Run: headless pygame with SDL's dummy video driver; simulated clock (each Clock.tick advances the game by its frame time, no real sleeping); random seed 0; keys injected as events and as key.get_pressed() state; no mouse input.
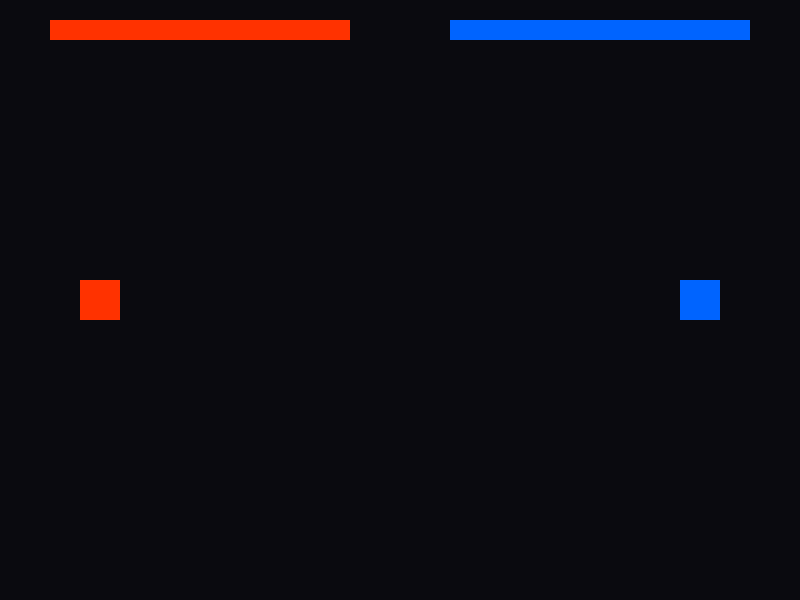
Frame 1 of 4 · flips 1–60 · no input
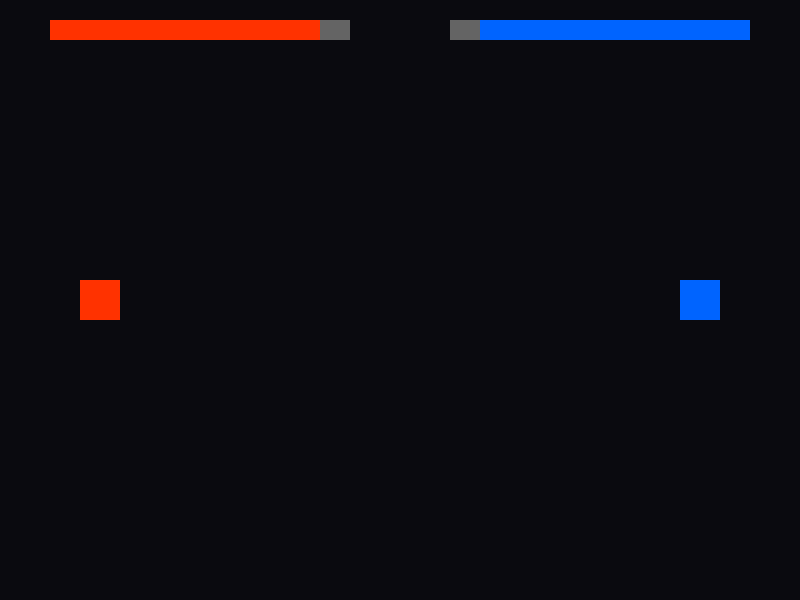
Frame 2 of 4 · flips 61–180 · tapped SPACE, RETURN · held RIGHT (→), D
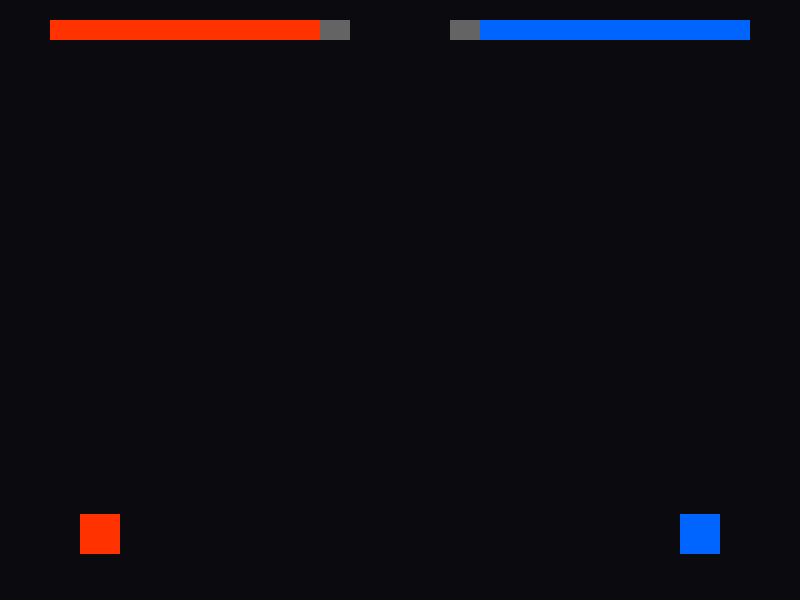
Frame 3 of 4 · flips 181–300 · held DOWN (↓), S
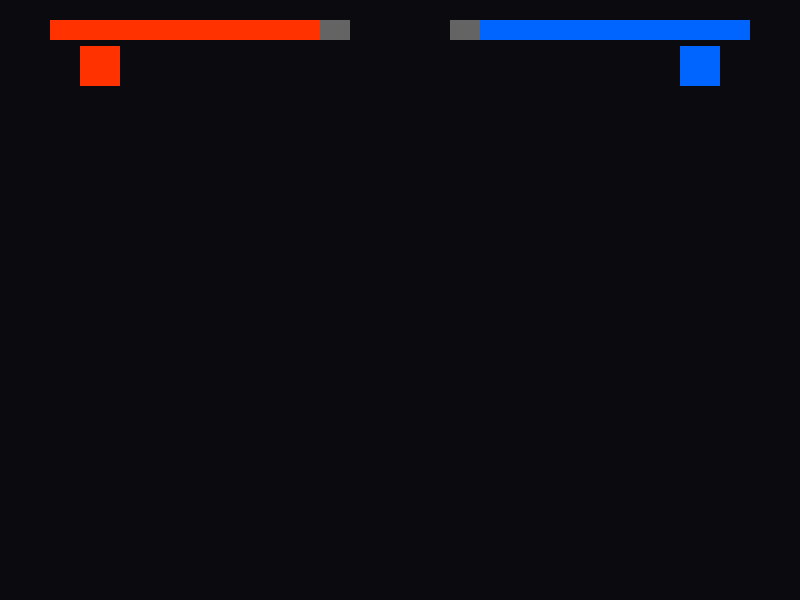
Frame 4 of 4 · flips 301–420 · held LEFT (←), A, UP (↑), W

The pygame program that drew these frames:

import pygame
import math
import random

# Initialize Pygame
pygame.init()

# Screen dimensions
WIDTH, HEIGHT = 800, 600
screen = pygame.display.set_mode((WIDTH, HEIGHT))
pygame.display.set_caption("Elemental Clash: Fire vs Water")
clock = pygame.time.Clock()

# Colors
BLACK = (10, 10, 15)
WHITE = (255, 255, 255)
FIRE_COLORS = [(255, 50, 0), (255, 120, 0), (255, 200, 0)]
WATER_COLORS = [(0, 100, 255), (0, 180, 255), (100, 220, 255)]

class Particle:
    def __init__(self, x, y, color, size, life, speed_x, speed_y):
        self.x = x
        self.y = y
        self.color = color
        self.size = size
        self.original_life = life
        self.life = life
        self.speed_x = speed_x
        self.speed_y = speed_y

    def update(self):
        self.x += self.speed_x
        self.y += self.speed_y
        self.life -= 1
        # Shrink over time
        self.size = max(0, self.size - 0.2)

    def draw(self, surface):
        if self.size > 0:
            alpha = int((self.life / self.original_life) * 255)
            # Create a temporary surface for alpha blending to make it look fluid
            surf = pygame.Surface((int(self.size * 2), int(self.size * 2)), pygame.SRCALPHA)
            pygame.draw.circle(surf, (*self.color, alpha), (int(self.size), int(self.size)), int(self.size))
            surface.blit(surf, (int(self.x - self.size), int(self.y - self.size)))

class Projectile:
    def __init__(self, x, y, direction, is_fire, is_charged):
        self.x = x
        self.y = y
        self.direction = direction
        self.is_fire = is_fire
        self.is_charged = is_charged
        self.active = True
        
        if self.is_charged:
            self.speed = 8 * direction
            self.width = 40
            self.height = 200 # Giant fluid curtain AoE
            self.damage = 30
        else:
            self.speed = 15 * direction
            self.width = 20
            self.height = 20
            self.damage = 10

        self.rect = pygame.Rect(self.x, self.y - self.height//2, self.width, self.height)

    def update(self, particles):
        self.x += self.speed
        self.rect.x = int(self.x)
        self.rect.y = int(self.y - self.height // 2)

        if self.x < -100 or self.x > WIDTH + 100:
            self.active = False

        # Fluid particle generation
        colors = FIRE_COLORS if self.is_fire else WATER_COLORS
        if self.is_charged:
            # Generate a "curtain" of fluid particles up and down the height of the AoE
            for _ in range(8):
                offset_y = random.randint(-self.height//2, self.height//2)
                particles.append(Particle(
                    self.x + random.randint(-10, 10), 
                    self.y + offset_y, 
                    random.choice(colors), 
                    random.randint(10, 20), 
                    random.randint(15, 30),
                    random.uniform(-1, 1) * self.direction, 
                    random.uniform(-2, 2)
                ))
        else:
            # Generate normal trail
            for _ in range(3):
                particles.append(Particle(
                    self.x, self.y + random.randint(-5, 5), 
                    random.choice(colors), 
                    random.randint(5, 12), 
                    random.randint(10, 20),
                    random.uniform(-2, 0) * self.direction, 
                    random.uniform(-1, 1)
                ))

class Player:
    def __init__(self, x, y, is_fire):
        self.x = x
        self.y = y
        self.is_fire = is_fire
        self.rect = pygame.Rect(x - 20, y - 20, 40, 40)
        self.speed = 6
        self.hp = 100
        
        self.charging = False
        self.charge_time = 0
        self.charge_threshold = 45 # Frames needed for a charged attack (~0.75 seconds)

    def move(self, up_key, down_key, keys):
        if keys[up_key] and self.rect.top > 50:
            self.y -= self.speed
        if keys[down_key] and self.rect.bottom < HEIGHT - 50:
            self.y += self.speed
        self.rect.centery = self.y

    def update_charge(self, particles):
        if self.charging:
            self.charge_time += 1
            # Visual charging effect
            colors = FIRE_COLORS if self.is_fire else WATER_COLORS
            radius = min(40, self.charge_time)
            
            # Spawn energy gathering particles
            angle = random.uniform(0, math.pi * 2)
            dist = random.randint(20, max(21, int(radius)))
            px = self.x + math.cos(angle) * dist
            py = self.y + math.sin(angle) * dist
            
            particles.append(Particle(
                px, py, random.choice(colors), 
                random.randint(3, 6), 10,
                (self.x - px) * 0.1, (self.y - py) * 0.1
            ))

    def release_attack(self):
        is_charged = self.charge_time >= self.charge_threshold
        direction = 1 if self.is_fire else -1
        proj = Projectile(self.x + (30 * direction), self.y, direction, self.is_fire, is_charged)
        self.charging = False
        self.charge_time = 0
        return proj

    def draw(self, surface):
        color = FIRE_COLORS[0] if self.is_fire else WATER_COLORS[0]
        # Draw player block
        pygame.draw.rect(surface, color, self.rect)
        
        # Draw charge aura if fully charged
        if self.charging and self.charge_time >= self.charge_threshold:
            pygame.draw.circle(surface, WHITE, (int(self.x), int(self.y)), 30, 3)

def draw_health_bars(surface, p1, p2):
    # P1 Health (Left)
    pygame.draw.rect(surface, (100, 100, 100), (50, 20, 300, 20))
    if p1.hp > 0:
        pygame.draw.rect(surface, FIRE_COLORS[0], (50, 20, p1.hp * 3, 20))
    
    # P2 Health (Right)
    pygame.draw.rect(surface, (100, 100, 100), (WIDTH - 350, 20, 300, 20))
    if p2.hp > 0:
        pygame.draw.rect(surface, WATER_COLORS[0], (WIDTH - 350 + (100 - p2.hp)*3, 20, p2.hp * 3, 20))

def main():
    player1 = Player(100, HEIGHT // 2, is_fire=True)
    player2 = Player(WIDTH - 100, HEIGHT // 2, is_fire=False)
    
    projectiles = []
    particles = []
    
    running = True
    while running:
        # Event Handling
        for event in pygame.event.get():
            if event.type == pygame.QUIT:
                running = False
                
            # Key Presses (Start Charging)
            if event.type == pygame.KEYDOWN:
                if event.key == pygame.K_SPACE:
                    player1.charging = True
                if event.key == pygame.K_RETURN:
                    player2.charging = True
                    
            # Key Releases (Shoot)
            if event.type == pygame.KEYUP:
                if event.key == pygame.K_SPACE and player1.charging:
                    projectiles.append(player1.release_attack())
                if event.key == pygame.K_RETURN and player2.charging:
                    projectiles.append(player2.release_attack())

        keys = pygame.key.get_pressed()
        
        # Movement
        player1.move(pygame.K_w, pygame.K_s, keys)
        player2.move(pygame.K_UP, pygame.K_DOWN, keys)

        # Update charge logic
        player1.update_charge(particles)
        player2.update_charge(particles)

        # Update Projectiles & Check Collisions
        for proj in projectiles[:]:
            proj.update(particles)
            
            # Collision with Player 2
            if proj.is_fire and proj.rect.colliderect(player2.rect):
                player2.hp -= proj.damage
                proj.active = False
            
            # Collision with Player 1
            if not proj.is_fire and proj.rect.colliderect(player1.rect):
                player1.hp -= proj.damage
                proj.active = False
                
            if not proj.active:
                # Explosion particles on hit
                colors = FIRE_COLORS if proj.is_fire else WATER_COLORS
                for _ in range(20 if proj.is_charged else 10):
                    particles.append(Particle(
                        proj.x, proj.y + random.randint(-proj.height//2, proj.height//2),
                        random.choice(colors), random.randint(5, 15), random.randint(15, 30),
                        random.uniform(-3, 3), random.uniform(-3, 3)
                    ))
                projectiles.remove(proj)

        # Update Particles
        for particle in particles[:]:
            particle.update()
            if particle.life <= 0:
                particles.remove(particle)

        # Win condition check
        if player1.hp <= 0 or player2.hp <= 0:
            print("Game Over!")
            running = False

        # Drawing
        screen.fill(BLACK)
        
        # Draw particles behind players
        for particle in particles:
            particle.draw(screen)
            
        player1.draw(screen)
        player2.draw(screen)
        draw_health_bars(screen, player1, player2)

        pygame.display.flip()
        clock.tick(60)

    pygame.quit()

if __name__ == "__main__":
    main()
